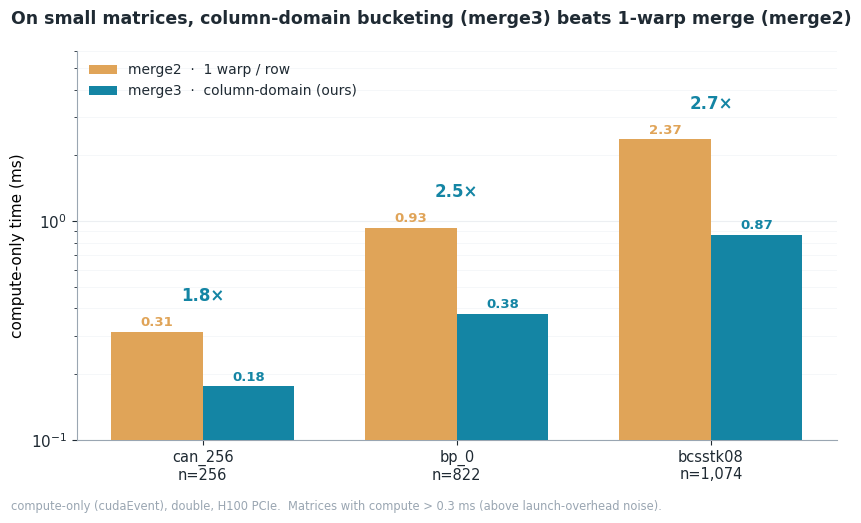

This figure's Python source:
#!/usr/bin/env python3
"""merge3 (column-domain) vs merge2 (1 warp/row) — clean grouped bar, small-matrix wins."""
import os, numpy as np
import matplotlib.pyplot as plt
from matplotlib.patches import Patch

TEAL, AMBER = "#1485A4", "#E0A458"   # ours / baseline (validated pair)
INK, MUTED = "#1F2A33", "#9AA6B2"
plt.rcParams.update({"font.family": "DejaVu Sans", "font.size": 11,
                     "axes.edgecolor": MUTED, "axes.linewidth": 0.8,
                     "xtick.color": INK, "ytick.color": INK, "text.color": INK})

# (matrix, n, merge2_compute, merge3_compute) — compute-only, double, H100, this session
DATA = [
    ("can_256",   256, 0.313, 0.176),
    ("bp_0",      822, 0.933, 0.377),
    ("bcsstk08", 1074, 2.374, 0.870),
]


def draw(ax):
    mats = [d[0] for d in DATA]
    ns   = [d[1] for d in DATA]
    m2   = np.array([d[2] for d in DATA])
    m3   = np.array([d[3] for d in DATA])
    x = np.arange(len(mats)); w = 0.36
    ax.bar(x - w/2, m2, w, color=AMBER, zorder=3)
    ax.bar(x + w/2, m3, w, color=TEAL,  zorder=3)
    ax.set_yscale("log")
    ax.set_ylim(0.1, 6)
    ax.set_xticks(x)
    ax.set_xticklabels([f"{m}\nn={n:,}" for m, n in zip(mats, ns)], fontsize=10.5)
    ax.set_ylabel("compute-only time (ms)")
    for i in range(len(mats)):
        ax.annotate(f"{m2[i]:.2f}", (x[i]-w/2, m2[i]), textcoords="offset points",
                    xytext=(0, 4), ha="center", color=AMBER, fontsize=9.5, fontweight="bold")
        ax.annotate(f"{m3[i]:.2f}", (x[i]+w/2, m3[i]), textcoords="offset points",
                    xytext=(0, 4), ha="center", color=TEAL, fontsize=9.5, fontweight="bold")
        sp = m2[i] / m3[i]
        # place the speedup directly above the taller (merge2) bar, clear of the legend
        ax.annotate(f"{sp:.1f}×", (x[i], m2[i]), xytext=(0, 22), textcoords="offset points",
                    ha="center", color=TEAL, fontsize=12, fontweight="bold")
    ax.legend([Patch(facecolor=AMBER), Patch(facecolor=TEAL)],
              ["merge2  ·  1 warp / row", "merge3  ·  column-domain (ours)"],
              frameon=False, loc="upper left", fontsize=10, ncol=1)
    ax.grid(axis="y", which="major", color="#ECEFF2", linewidth=0.8, zorder=0)
    ax.grid(axis="y", which="minor", color="#F4F6F8", linewidth=0.6, zorder=0)
    ax.set_axisbelow(True)
    for s in ("top", "right"):
        ax.spines[s].set_visible(False)


def main():
    fig, ax = plt.subplots(figsize=(8.6, 5.0))
    draw(ax)
    fig.suptitle("On small matrices, column-domain bucketing (merge3) beats 1-warp merge (merge2)",
                 fontsize=12.5, color=INK, y=0.98, x=0.02, ha="left", fontweight="bold")
    fig.text(0.02, -0.02, "compute-only (cudaEvent), double, H100 PCIe.  "
                          "Matrices with compute > 0.3 ms (above launch-overhead noise).",
             ha="left", color=MUTED, fontsize=8.3)
    fig.tight_layout()
    os.makedirs("fig", exist_ok=True)
    for ext in ("png", "pdf"):
        fig.savefig(f"fig/merge2_vs_merge3.{ext}", dpi=200, bbox_inches="tight", facecolor="white")
    print("wrote fig/merge2_vs_merge3.{png,pdf}")


if __name__ == "__main__":
    main()
